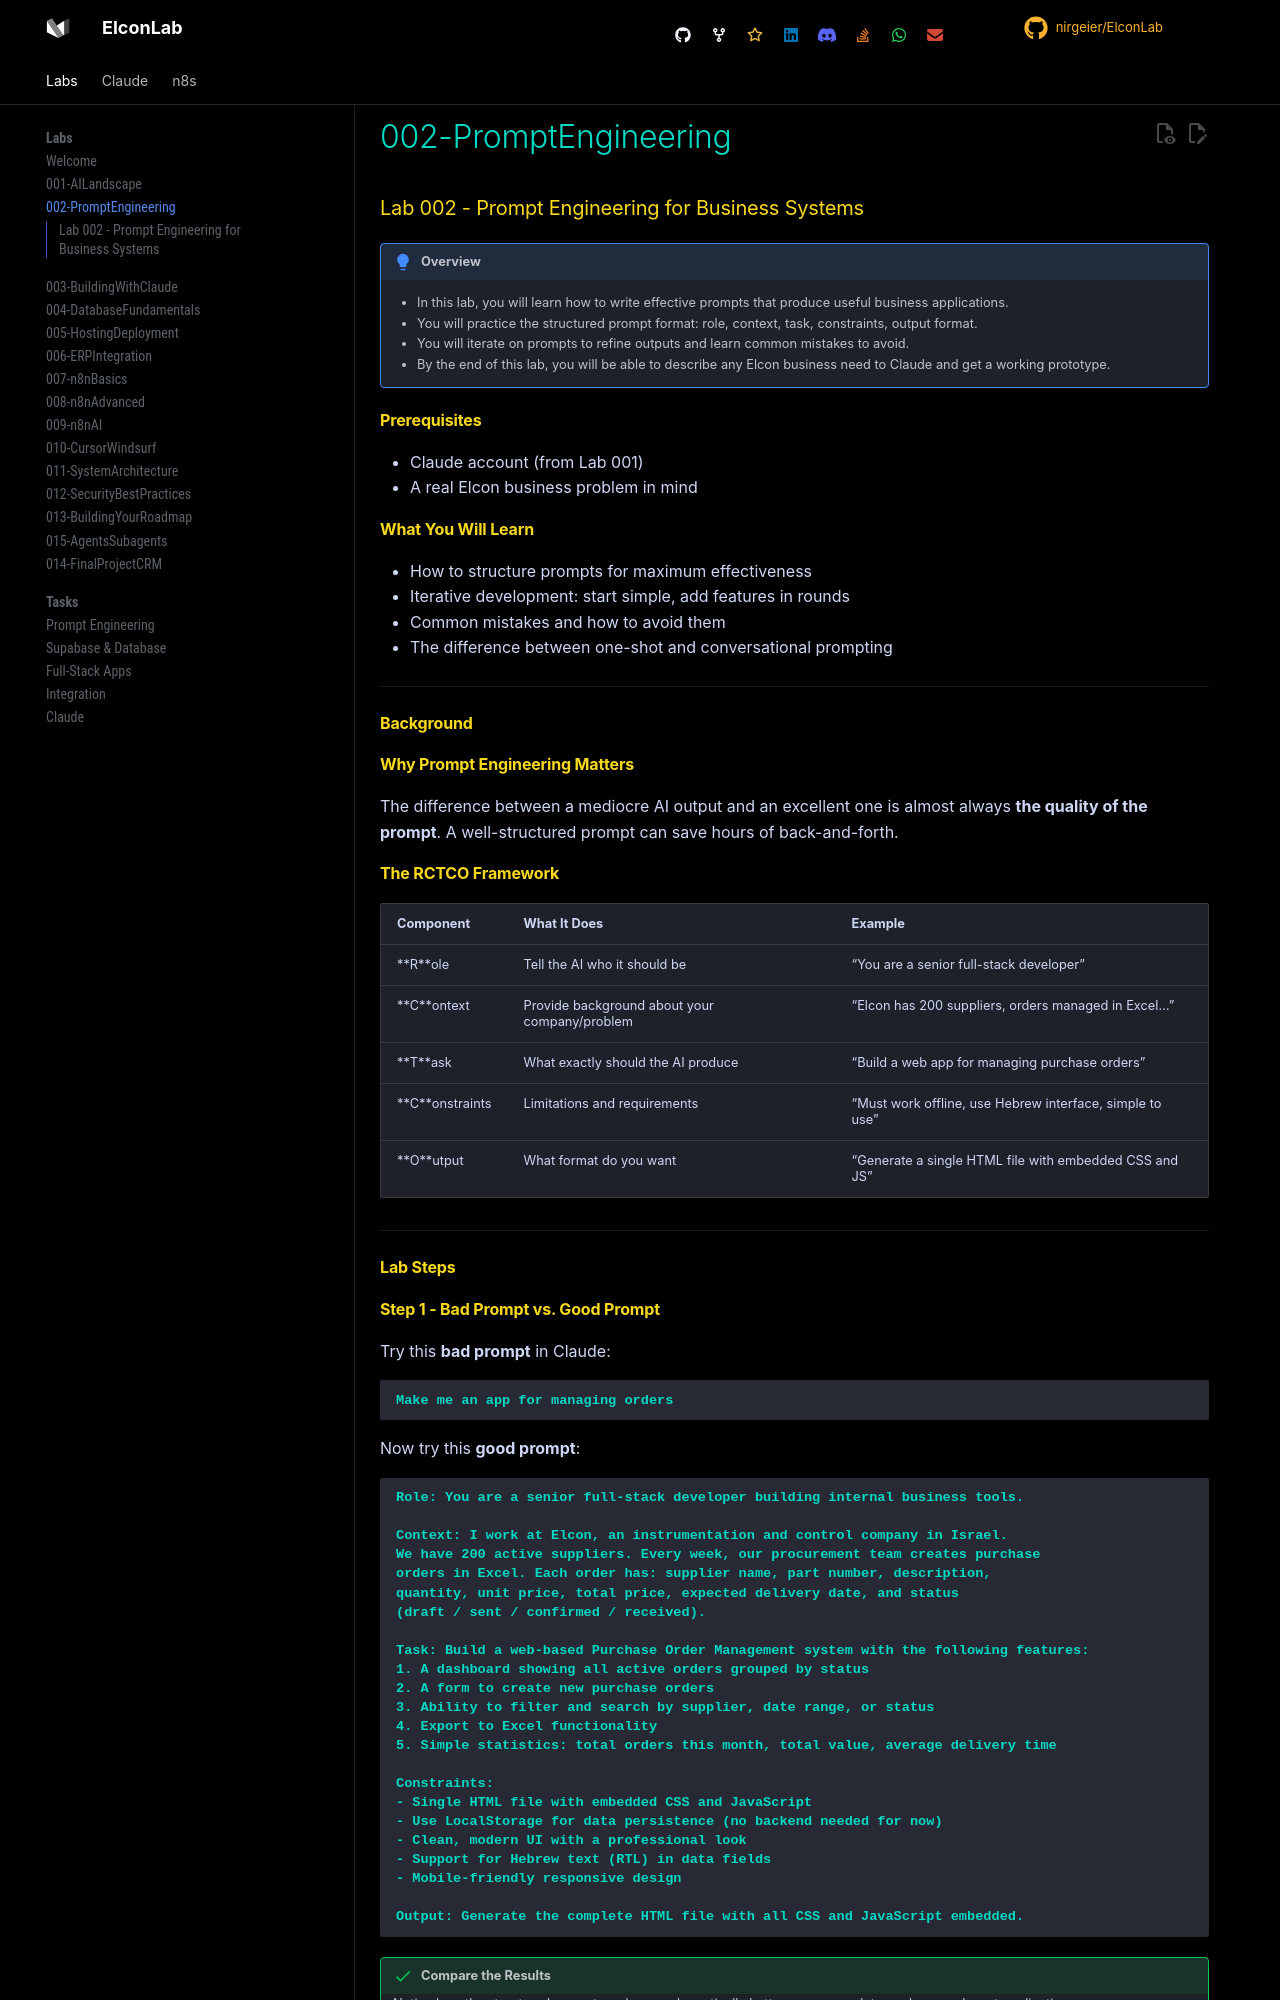

repository: nirgeier/ElconLab · page: 002-PromptEngineering/index.html · generator: mkdocs

# Lab 002 - Prompt Engineering for Business Systems

!!! hint "Overview"

    - In this lab, you will learn how to write effective prompts that produce useful business applications.
    - You will practice the structured prompt format: role, context, task, constraints, output format.
    - You will iterate on prompts to refine outputs and learn common mistakes to avoid.
    - By the end of this lab, you will be able to describe any Elcon business need to Claude and get a working prototype.

## Prerequisites

- Claude account (from Lab 001)
- A real Elcon business problem in mind

## What You Will Learn

- How to structure prompts for maximum effectiveness
- Iterative development: start simple, add features in rounds
- Common mistakes and how to avoid them
- The difference between one-shot and conversational prompting

---

## Background

## Why Prompt Engineering Matters

The difference between a mediocre AI output and an excellent one is almost always **the quality of the prompt**. A well-structured prompt can save hours of back-and-forth.

## The RCTCO Framework

| Component       | What It Does                                  | Example                                                  |
| --------------- | --------------------------------------------- | -------------------------------------------------------- |
| **R**ole        | Tell the AI who it should be                  | "You are a senior full-stack developer"                  |
| **C**ontext     | Provide background about your company/problem | "Elcon has 200 suppliers, orders managed in Excel..."    |
| **T**ask        | What exactly should the AI produce            | "Build a web app for managing purchase orders"           |
| **C**onstraints | Limitations and requirements                  | "Must work offline, use Hebrew interface, simple to use" |
| **O**utput      | What format do you want                       | "Generate a single HTML file with embedded CSS and JS"   |

---

## Lab Steps
